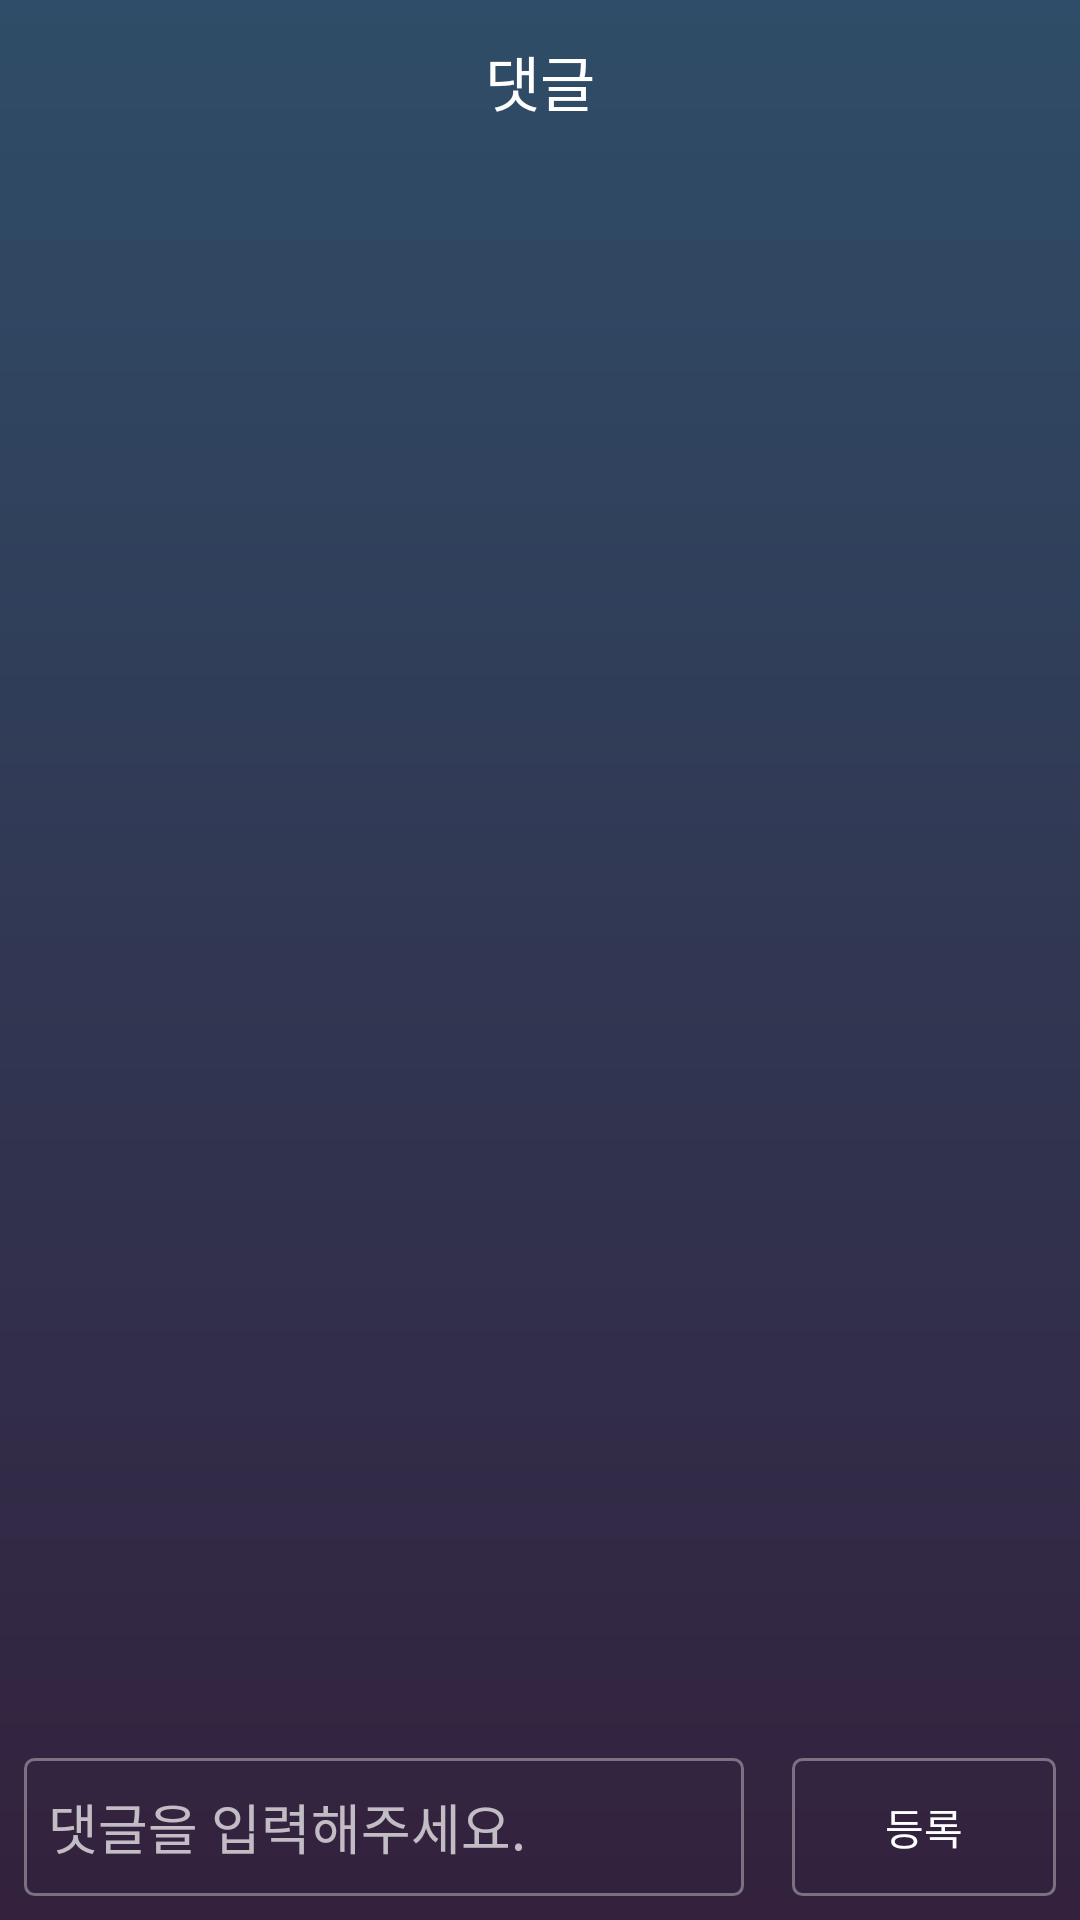

Write the Android layout XML for this screen, with the resource values it uses.
<!-- AndroidManifest.xml: application theme AppTheme -->
<!-- res/layout/activity_comment.xml -->
<?xml version="1.0" encoding="utf-8"?>
<RelativeLayout xmlns:android="http://schemas.android.com/apk/res/android"
    xmlns:tools="http://schemas.android.com/tools"
    android:layout_width="match_parent"
    android:layout_height="match_parent"
    android:background="@drawable/bg"
    tools:context="com.guk2zzada.chammalo.MainActivity">

    <RelativeLayout
        android:id="@+id/layTitle"
        android:layout_width="match_parent"
        android:layout_height="@dimen/titlebar">

        <TextView
            android:id="@+id/txtTitle"
            android:layout_width="wrap_content"
            android:layout_height="wrap_content"
            android:layout_centerInParent="true"
            android:text="댓글"
            android:textSize="@dimen/titleText"
            android:textColor="@color/colorText"/>

    </RelativeLayout>

    <ScrollView
        android:layout_width="match_parent"
        android:layout_height="match_parent"
        android:layout_below="@+id/layTitle"
        android:fillViewport="true">

        <RelativeLayout
            android:layout_width="match_parent"
            android:layout_height="wrap_content">

            <ListView
                android:id="@+id/list"
                android:layout_width="match_parent"
                android:layout_height="match_parent"
                android:layout_above="@+id/layComment"
                android:padding="@dimen/basicMargin"
                android:divider="@android:color/transparent"
                android:dividerHeight="@dimen/basicMargin"
                android:drawSelectorOnTop="true"
                android:scrollbars="none"/>

            <RelativeLayout
                android:id="@+id/layComment"
                android:layout_width="match_parent"
                android:layout_height="62dp"
                android:layout_alignParentBottom="true"
                android:orientation="horizontal">

                <EditText
                    android:id="@+id/edtComment"
                    android:layout_width="match_parent"
                    android:layout_height="match_parent"
                    android:layout_margin="@dimen/basicMargin"
                    android:layout_toStartOf="@+id/btnSubmit"
                    android:padding="@dimen/basicMargin"
                    android:background="@drawable/edittext_white"
                    android:hint="댓글을 입력해주세요."/>

                <Button
                    android:id="@+id/btnSubmit"
                    android:layout_width="wrap_content"
                    android:layout_height="match_parent"
                    android:layout_margin="@dimen/basicMargin"
                    android:layout_alignParentEnd="true"
                    android:background="@drawable/btn_transparent"
                    android:text="등록"/>


            </RelativeLayout>

        </RelativeLayout>

    </ScrollView>



</RelativeLayout>
<!-- resources referenced by this layout -->
<resources>
  <color name="colorText">#FFFFFF</color>
  <dimen name="basicMargin">8dp</dimen>
  <dimen name="titleText">20sp</dimen>
  <dimen name="titlebar">54dp</dimen>
  <!-- drawable bg (drawable) -->
  <?xml version="1.0" encoding="utf-8"?>
  <shape xmlns:android="http://schemas.android.com/apk/res/android">
      <gradient
          android:angle="270"
          android:startColor="#2f4d68"
          android:endColor="#33213d"
          android:type="linear" />
  </shape>
  <!-- drawable btn_transparent (drawable) -->
  <?xml version="1.1" encoding="utf-8"?>
  <ripple xmlns:android="http://schemas.android.com/apk/res/android"
      android:color="@color/ripple">
  
      <item android:id="@android:id/mask">
          <color android:color="@android:color/white"/>
      </item>
      <item>
          <shape android:shape="rectangle">
              <corners android:radius="3dp"/>
              <solid android:color="@android:color/transparent"/>
              <stroke
                  android:width="1dp"
                  android:color="@color/strokeTransparent"/>
          </shape>
      </item>
  
  </ripple>
  <!-- drawable edittext_white (drawable) -->
  <?xml version="1.1" encoding="utf-8"?>
  <selector xmlns:android="http://schemas.android.com/apk/res/android" >
  
      
      <item
          android:state_focused="false"
          android:drawable="@drawable/bg_edittext_gray" />
  
      
      <item
          android:state_focused="true"
          android:drawable="@drawable/bg_edittext_white" />
  
  </selector>
  <style name="AppTheme" parent="Theme.AppCompat.NoActionBar">
          
          <item name="colorPrimary">@color/colorPrimary</item>
          <item name="colorPrimaryDark">@color/colorPrimaryDark</item>
          <item name="colorAccent">@color/colorAccent</item>
          <item name="android:textColor">@color/colorText</item>
          <item name="android:fitsSystemWindows">true</item>
          <item name="android:statusBarColor">#2f4d68</item>
          <item name="android:datePickerStyle">@style/DatePicker</item>
      </style>
  <color name="ripple">#30FFFFFF</color>
  <color name="strokeTransparent">#5affffff</color>
  <!-- drawable bg_edittext_gray (drawable) -->
  <?xml version="1.1" encoding="utf-8"?>
  <shape xmlns:android="http://schemas.android.com/apk/res/android" >
      <corners android:radius="3dp"/>
      <stroke
          android:width="1dp"
          android:color="@color/strokeTransparent" />
  </shape>
  <!-- drawable bg_edittext_white (drawable) -->
  <?xml version="1.1" encoding="utf-8"?>
  <shape xmlns:android="http://schemas.android.com/apk/res/android" >
      <corners android:radius="3dp"/>
      <stroke
          android:width="1dp"
          android:color="@color/strokeWhite" />
  </shape>
  <color name="colorPrimary">#2D3252</color>
  <color name="colorPrimaryDark">#1f233b</color>
  <color name="colorAccent">#ffffff</color>
  <style name="DatePicker" parent="@android:style/Widget.Material.DatePicker">
          <item name="android:headerBackground">@color/colorText</item>
      </style>
  <color name="strokeWhite">#FFFFFF</color>
</resources>
